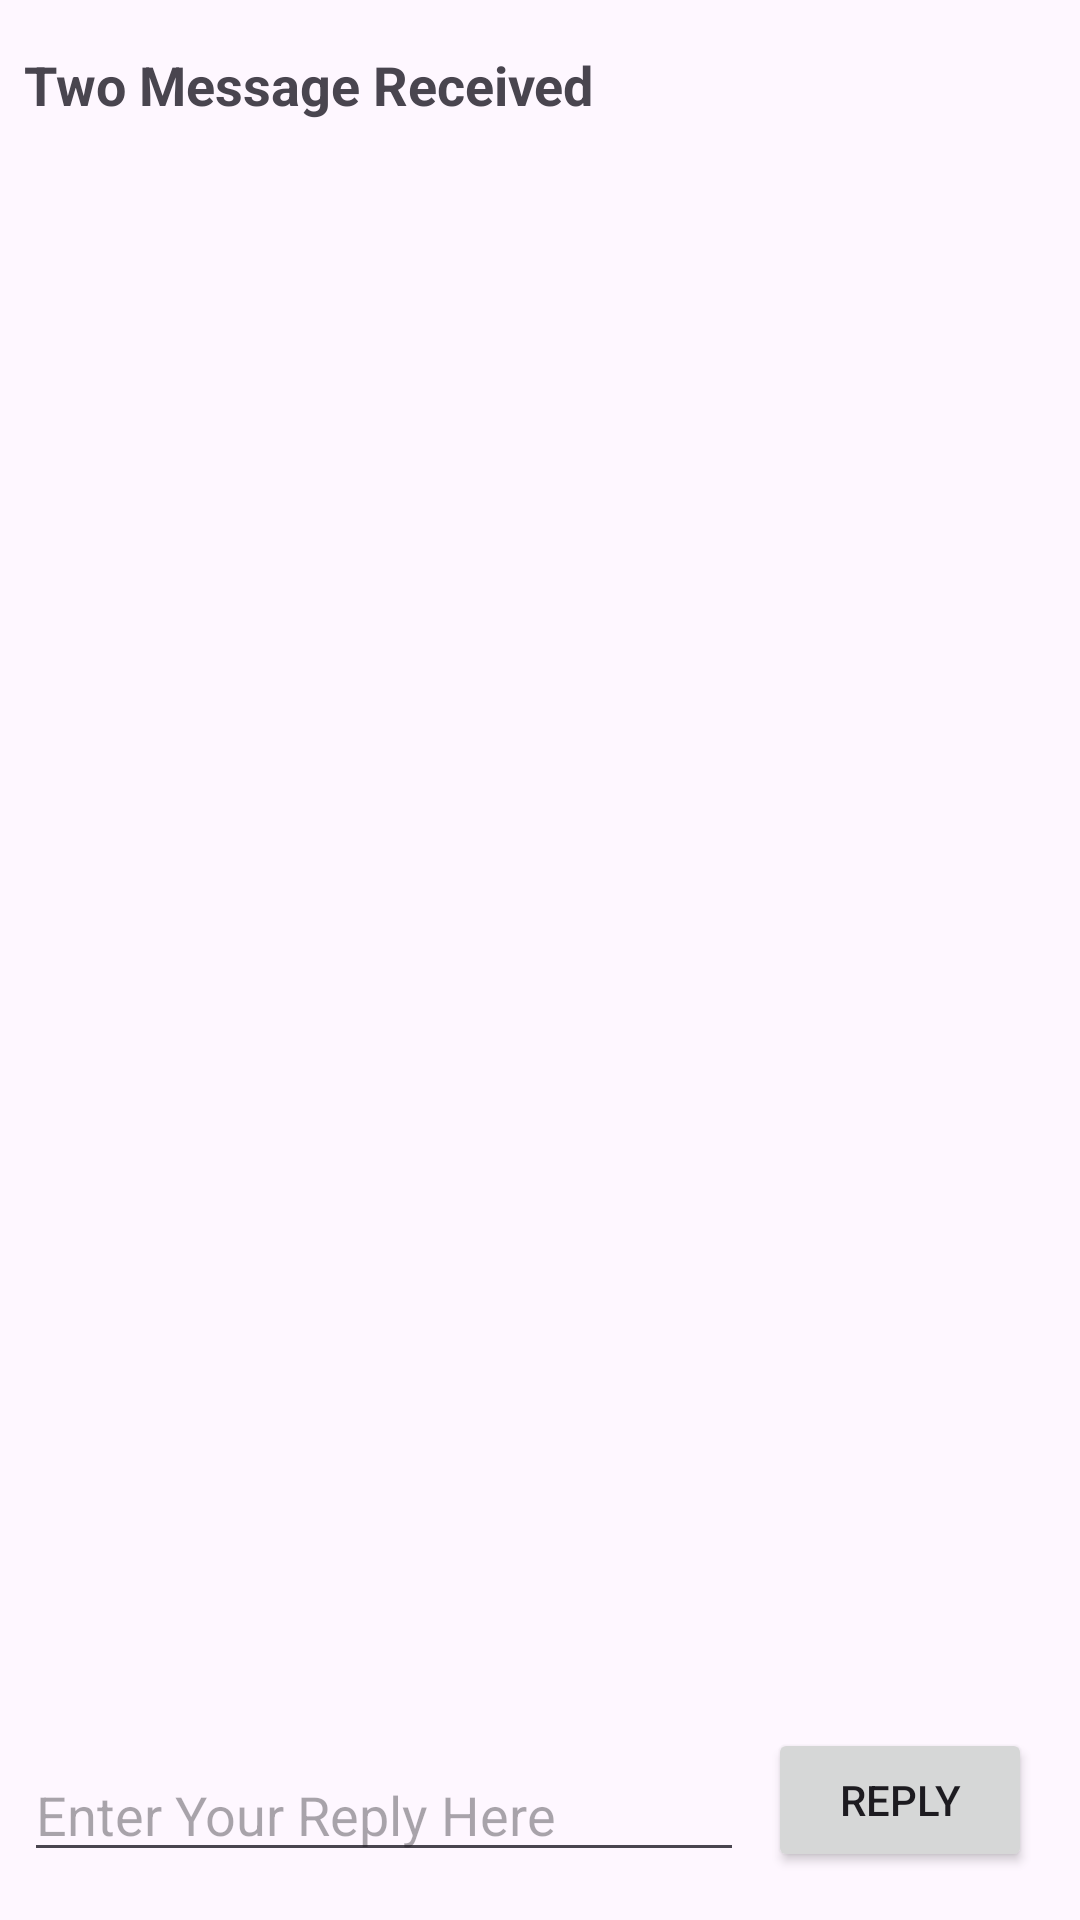

This screen was rendered from an Android layout file. Write that file and the resources it references.
<!-- AndroidManifest.xml: application theme Theme.TwoActivities -->
<!-- res/layout/activity_second.xml -->
<?xml version="1.0" encoding="utf-8"?>
<androidx.constraintlayout.widget.ConstraintLayout xmlns:android="http://schemas.android.com/apk/res/android"
    xmlns:app="http://schemas.android.com/apk/res-auto"
    xmlns:tools="http://schemas.android.com/tools"
    android:layout_width="match_parent"
    android:layout_height="match_parent"
    tools:context=".SecondActivity">

    <TextView
        android:id="@+id/text_header"
        android:layout_width="wrap_content"
        android:layout_height="wrap_content"
        android:layout_marginStart="8dp"
        android:layout_marginLeft="8dp"
        android:layout_marginTop="16dp"
        android:text="@string/text_header"
        android:textAppearance="@style/TextAppearance.AppCompat.Medium"
        android:textStyle="bold"
        app:layout_constraintStart_toStartOf="parent"
        app:layout_constraintTop_toTopOf="parent" />

    <TextView
        android:id="@+id/text_message"
        android:layout_width="wrap_content"
        android:layout_height="wrap_content"
        android:layout_marginStart="8dp"
        android:layout_marginTop="8dp"
        app:layout_constraintStart_toStartOf="parent"
        app:layout_constraintTop_toBottomOf="@+id/text_header"  />
    <Button
        android:id="@+id/button_second"
        android:layout_width="wrap_content"
        android:layout_height="wrap_content"
        android:layout_marginEnd="16dp"
        android:layout_marginBottom="16dp"
        android:onClick="returnReply"
        android:text="@string/button_second"
        app:layout_constraintBottom_toBottomOf="parent"
        app:layout_constraintEnd_toEndOf="parent" />

    <EditText
        android:id="@+id/editText_second"
        android:layout_width="0dp"
        android:layout_height="wrap_content"
        android:layout_marginBottom="16dp"
        android:layout_marginEnd="8dp"
        android:layout_marginStart="8dp"
        android:ems="10"
        android:hint="@string/editText_second"
        android:inputType="textLongMessage"
        app:layout_constraintBottom_toBottomOf="parent"
        app:layout_constraintEnd_toStartOf="@+id/button_second"
        app:layout_constraintStart_toStartOf="parent" />


</androidx.constraintlayout.widget.ConstraintLayout>
<!-- resources referenced by this layout -->
<resources>
  <string name="button_second">Reply</string>
  <string name="editText_second">Enter Your Reply Here</string>
  <string name="text_header">Two Message Received</string>
  <style name="Theme.TwoActivities" parent="Theme.Material3.Light">
          
          <item name="colorPrimary">@color/purple_500</item>
          <item name="colorPrimaryVariant">@color/purple_700</item>
          <item name="colorOnPrimary">@color/white</item>
          
          <item name="colorSecondary">@color/teal_200</item>
          <item name="colorSecondaryVariant">@color/teal_700</item>
          <item name="colorOnSecondary">@color/black</item>
          
          <item name="android:statusBarColor">?attr/colorPrimaryVariant</item>
          
      </style>
  <!-- not gathered from this repository: default colours our renderer supplied (Android Studio template values) -->
  <color name="purple_500">#FF6200EE</color>
  <color name="purple_700">#FF3700B3</color>
  <color name="teal_200">#FF03DAC5</color>
  <color name="teal_700">#FF018786</color>
  <color name="black">#FF000000</color>
  <color name="white">#FFFFFFFF</color>
</resources>
